Run: headless pygame with SDL's dummy video driver; simulated clock (each Clock.tick advances the game by its frame time, no real sleeping); random seed 0; keys injected as events and as key.get_pressed() state; no mouse input.
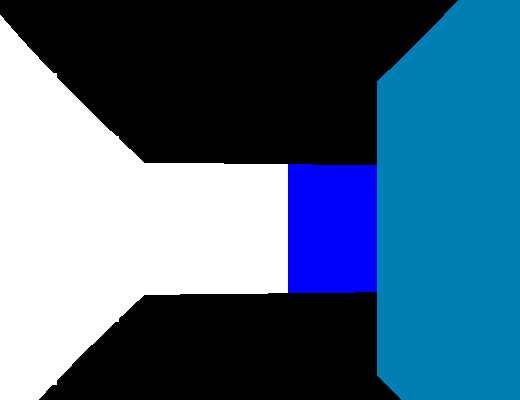
Frame 1 of 4 · flips 1–60 · no input
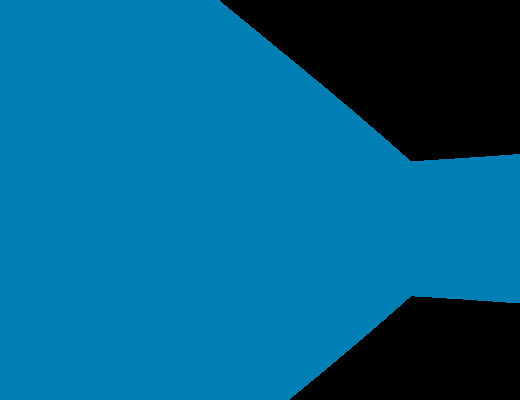
Frame 2 of 4 · flips 61–180 · tapped SPACE, RETURN · held RIGHT (→), D
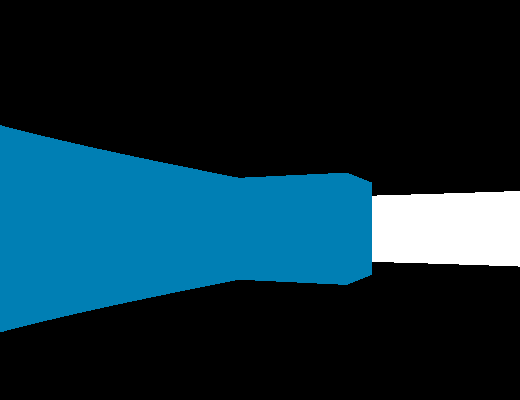
Frame 3 of 4 · flips 181–300 · held DOWN (↓), S
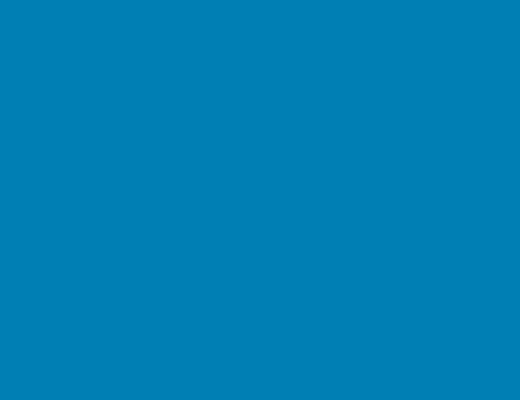
Frame 4 of 4 · flips 301–420 · held LEFT (←), A, UP (↑), W

The pygame program that drew these frames:

import math
import pygame

# Todo:
# Combined ray intersection functions
# Different wall heights

################################

# Window screen size
screen = pygame.display.set_mode((520, 400))

# Set player starting position in map
StartingXCoordinate = 1.5
StartingYCoordinate = 3.5

# This is the size of the game screen INSIDE the window screen
screenWidth = 520
screenHeight = 400

################################
# Map

# Make sure map has equal number of rows
map = [
 [1,1,2,1,1,1,2,1,1],
 [1,0,0,0,0,0,0,0,1],
 [1,0,0,0,0,0,0,0,1],
 [1,0,0,0,0,4,0,0,1],
 [1,0,4,4,4,4,0,0,1],
 [1,0,0,0,0,4,0,0,3],
 [1,0,0,0,0,4,0,0,1],
 [1,1,2,1,1,1,2,1,1]
]

################################

mapHeight = len(map)
mapWidth = len(map[0])
mapSize = mapHeight*mapWidth

blockSize = 64

def MapTile(X, Y): 
  return map[ math.floor(Y/blockSize) ] [ math.floor(X/blockSize) ]
  
################################

def sin(angle):
  angle += 0.00001
  return math.sin( math.radians(angle) )
  
def cos(angle):
  angle += 0.00001
  return math.cos( math.radians(angle) )
  
def tan(angle):
  angle += 0.00001
  return math.tan( math.radians(angle) )


################################
# Player attributes

class Player():

  def __init__(self, playerXcoor, playerYcoor):

    # 0-63 is first block
    # 64-128 is second block etc.

    self.XPos = blockSize*playerXcoor
    self.YPos = blockSize*playerYcoor

    # X increase right & decreases left
    # Y increases DOWN & decreases UP
    # Degrees is normal
    
    self.dir = 275
    
    self.WalkSpeed = 2
    self.TurnSpeed = 0.5
    
    self.fov = 60
    
  def update(self):
  
    keys = pygame.key.get_pressed()
    
    if keys[pygame.K_RIGHT]:
      self.dir += self.TurnSpeed
      if self.dir > 360:
        self.dir -= 360
    elif keys[pygame.K_LEFT]:
      self.dir -= self.TurnSpeed
      if self.dir < 0:
        self.dir += 360
    
    X_temp = self.XPos
    Y_temp = self.YPos
    
    if keys[pygame.K_UP]:
      X_temp += cos(self.dir) * self.WalkSpeed
      Y_temp -= sin(self.dir) * self.WalkSpeed
    elif keys[pygame.K_DOWN]:
      X_temp -= cos(self.dir) * self.WalkSpeed
      Y_temp += sin(self.dir) * self.WalkSpeed
    
    if MapTile(X_temp, self.YPos) == 0:
      self.XPos = X_temp

    if MapTile(self.XPos, Y_temp) == 0:
      self.YPos = Y_temp
      


################################
#

def CheckHorz(rayAngle):
    
  if rayAngle > 0 and rayAngle < 180:
    HorzY = math.floor(player.YPos/blockSize) * blockSize - 1
    Ya = -blockSize
  else:
    HorzY = math.floor(player.YPos/blockSize) * blockSize + blockSize
    Ya = blockSize
  
  HorzX = player.XPos + (player.YPos - HorzY)/tan(rayAngle)
  
  Xa = (-Ya) / tan(rayAngle)
  
  while True:
    
    # alternative to try/except would be:
    # HorzX/blockSize * HorzY/blockSize < mapSize
    try:
      # Make sure the ray is within the map
      tile = MapTile(HorzX, HorzY)
    except:
      return 9999, 0
    
    if (tile != 0):
      return math.fabs( (player.XPos-HorzX)/cos(rayAngle) ), tile
        
    HorzX += Xa
    HorzY += Ya
    

def CheckVert(rayAngle):
  
  # Remeber X increase to the right and Y increase DOWN *not* up
  if rayAngle < 90 or rayAngle > 270:
    VertX = math.floor(player.XPos/blockSize) * blockSize + blockSize
    Xa = blockSize
  else:
    VertX = math.floor(player.XPos/blockSize) * blockSize - 1
    Xa = -blockSize
  
  VertY = player.YPos + (player.XPos - VertX)*tan(rayAngle)
  Ya = (-Xa) * tan(rayAngle)  # note: this is fucking stupid how Y decrease as we go up. Change this in the future
  
  while True:
    
    try:
      tile = MapTile(VertX, VertY)
    except:
      return 9999, 0
    
    if (tile != 0):
      return math.fabs( (player.XPos-VertX)/cos(rayAngle) ), tile
    
    VertX += Xa
    VertY += Ya
    
def TraceRay(rayAngle):

  distanceX, blockX = CheckHorz(rayAngle)
  distanceY, blockY = CheckVert(rayAngle)
  
  if distanceX < distanceY:
    return distanceX, blockX
  else:
    return distanceY, blockY
  
        
#
################################

pygame.init()
pygame.display.set_caption("Raycaster")

################################
# main
 
player = Player(StartingXCoordinate, StartingYCoordinate)

hfov = player.fov / 2
distanceToPlane = (screenWidth/2) / tan(hfov)
angleBetweenColumns = player.fov/screenWidth

done = False
while not done:

  rayAngle = player.dir - hfov
  if rayAngle < 0:
    rayAngle += 360
  
  for x in range(0, screenWidth):
     
    distance, block = TraceRay(rayAngle)
    
    # correct fisheye effect
    distance *= cos(player.dir - rayAngle)
    wallHeight = math.ceil(blockSize / distance * distanceToPlane)
    
    color = (255,255,255)
    if block == 2:
      color = (0,0,255)
    elif block == 3:
      color = (0,255,0)
    elif block == 4:
      color = (0,127,180)
    
    # Y position of where to start the wall
    screenYpos = screenHeight/1.75
    
    pygame.draw.line(screen, color, (x, screenYpos-(wallHeight/2)), (x, screenYpos+(wallHeight/2)))
    
    rayAngle += angleBetweenColumns
    if rayAngle > 360:
      rayAngle -= 360    
  
  
  player.update()
  pygame.display.flip()
  screen.fill((0,0,0))
  
  for event in pygame.event.get():
      if event.type == pygame.QUIT:
              done = True
            

################################

pygame.quit()
